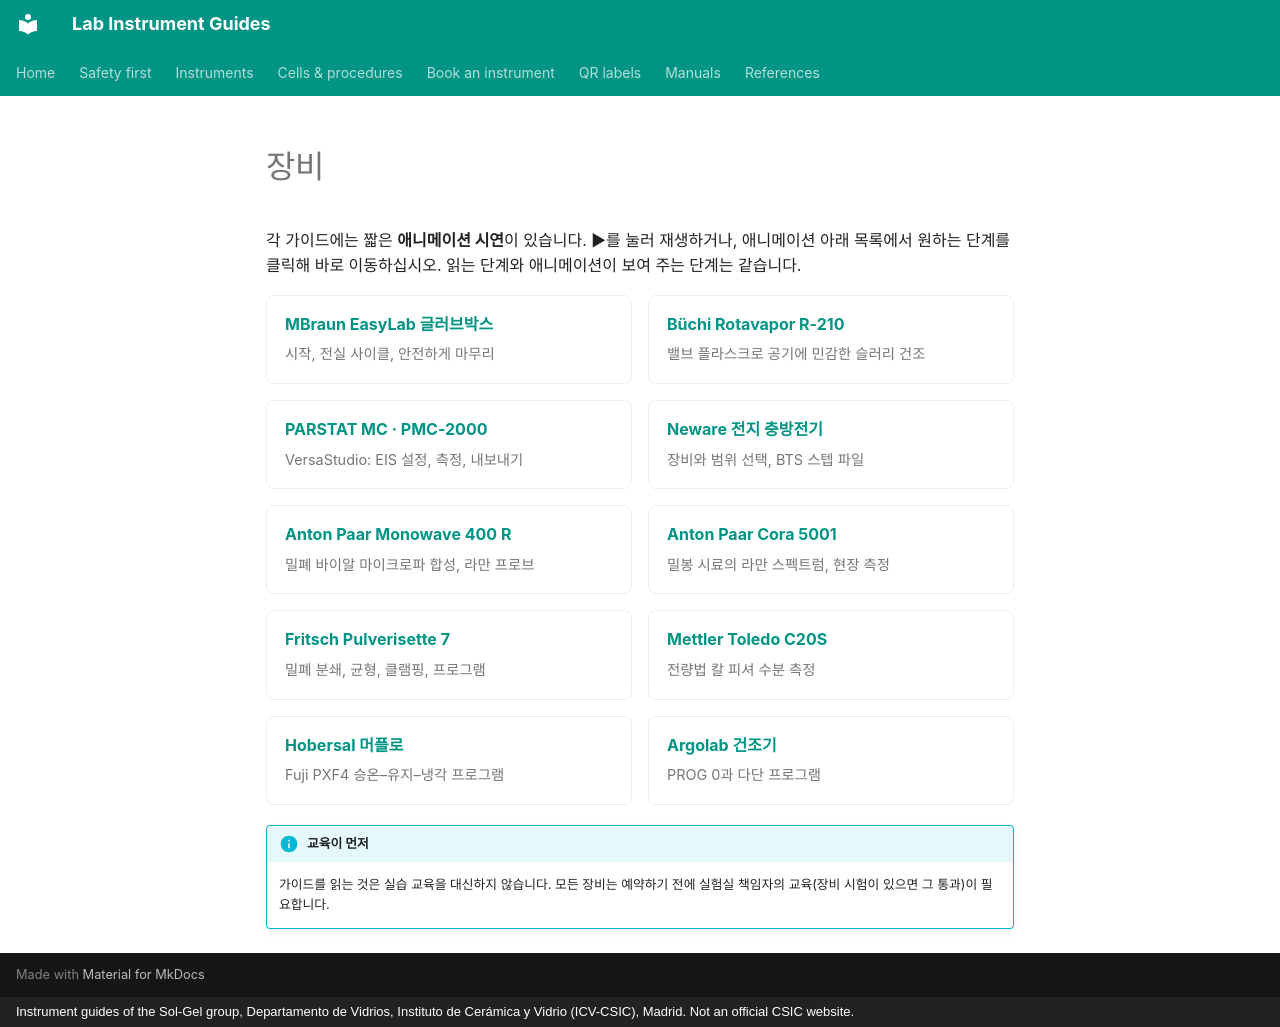

repository: zacharyslate/lab-guides · page: instruments/index.ko/index.html · generator: mkdocs · copyright: Instrument guides of the Sol-Gel group, Departamento de Vidrios, Instituto de Cerámica y Vidrio (ICV-CSIC), Madrid. Not an official CSIC website.

---
title: 장비
description: 실험실의 모든 장비에 대한 사용 가이드. 각각 단계별 애니메이션 시연이 있습니다.
translation: machine
---

# 장비

각 가이드에는 짧은 <strong>애니메이션 시연</strong>이 있습니다. ▶를 눌러 재생하거나, 애니메이션 아래 목록에서 원하는 단계를 클릭해 바로 이동하십시오. 읽는 단계와 애니메이션이 보여 주는 단계는 같습니다.

<div class="inst-grid" markdown>

[<strong>MBraun EasyLab 글러브박스</strong> <span>시작, 전실 사이클, 안전하게 마무리</span>](glovebox.md)

[<strong>Büchi Rotavapor R-210</strong> <span>밸브 플라스크로 공기에 민감한 슬러리 건조</span>](rotavapor.md)

[<strong>PARSTAT MC · PMC-2000</strong> <span>VersaStudio: EIS 설정, 측정, 내보내기</span>](potentiostat.md)

[<strong>Neware 전지 충방전기</strong> <span>장비와 범위 선택, BTS 스텝 파일</span>](battery-cyclers.md)

[<strong>Anton Paar Monowave 400 R</strong> <span>밀폐 바이알 마이크로파 합성, 라만 프로브</span>](monowave.md)

[<strong>Anton Paar Cora 5001</strong> <span>밀봉 시료의 라만 스펙트럼, 현장 측정</span>](cora.md)

[<strong>Fritsch Pulverisette 7</strong> <span>밀폐 분쇄, 균형, 클램핑, 프로그램</span>](ball-mill.md)

[<strong>Mettler Toledo C20S</strong> <span>전량법 칼 피셔 수분 측정</span>](karl-fischer.md)

[<strong>Hobersal 머플로</strong> <span>Fuji PXF4 승온–유지–냉각 프로그램</span>](muffle-furnace.md)

[<strong>Argolab 건조기</strong> <span>PROG 0과 다단 프로그램</span>](drying-oven.md)

</div>

!!! info "교육이 먼저"
    가이드를 읽는 것은 실습 교육을 대신하지 않습니다. 모든 장비는 예약하기 전에 실험실 책임자의 교육(장비 시험이 있으면 그 통과)이 필요합니다.
